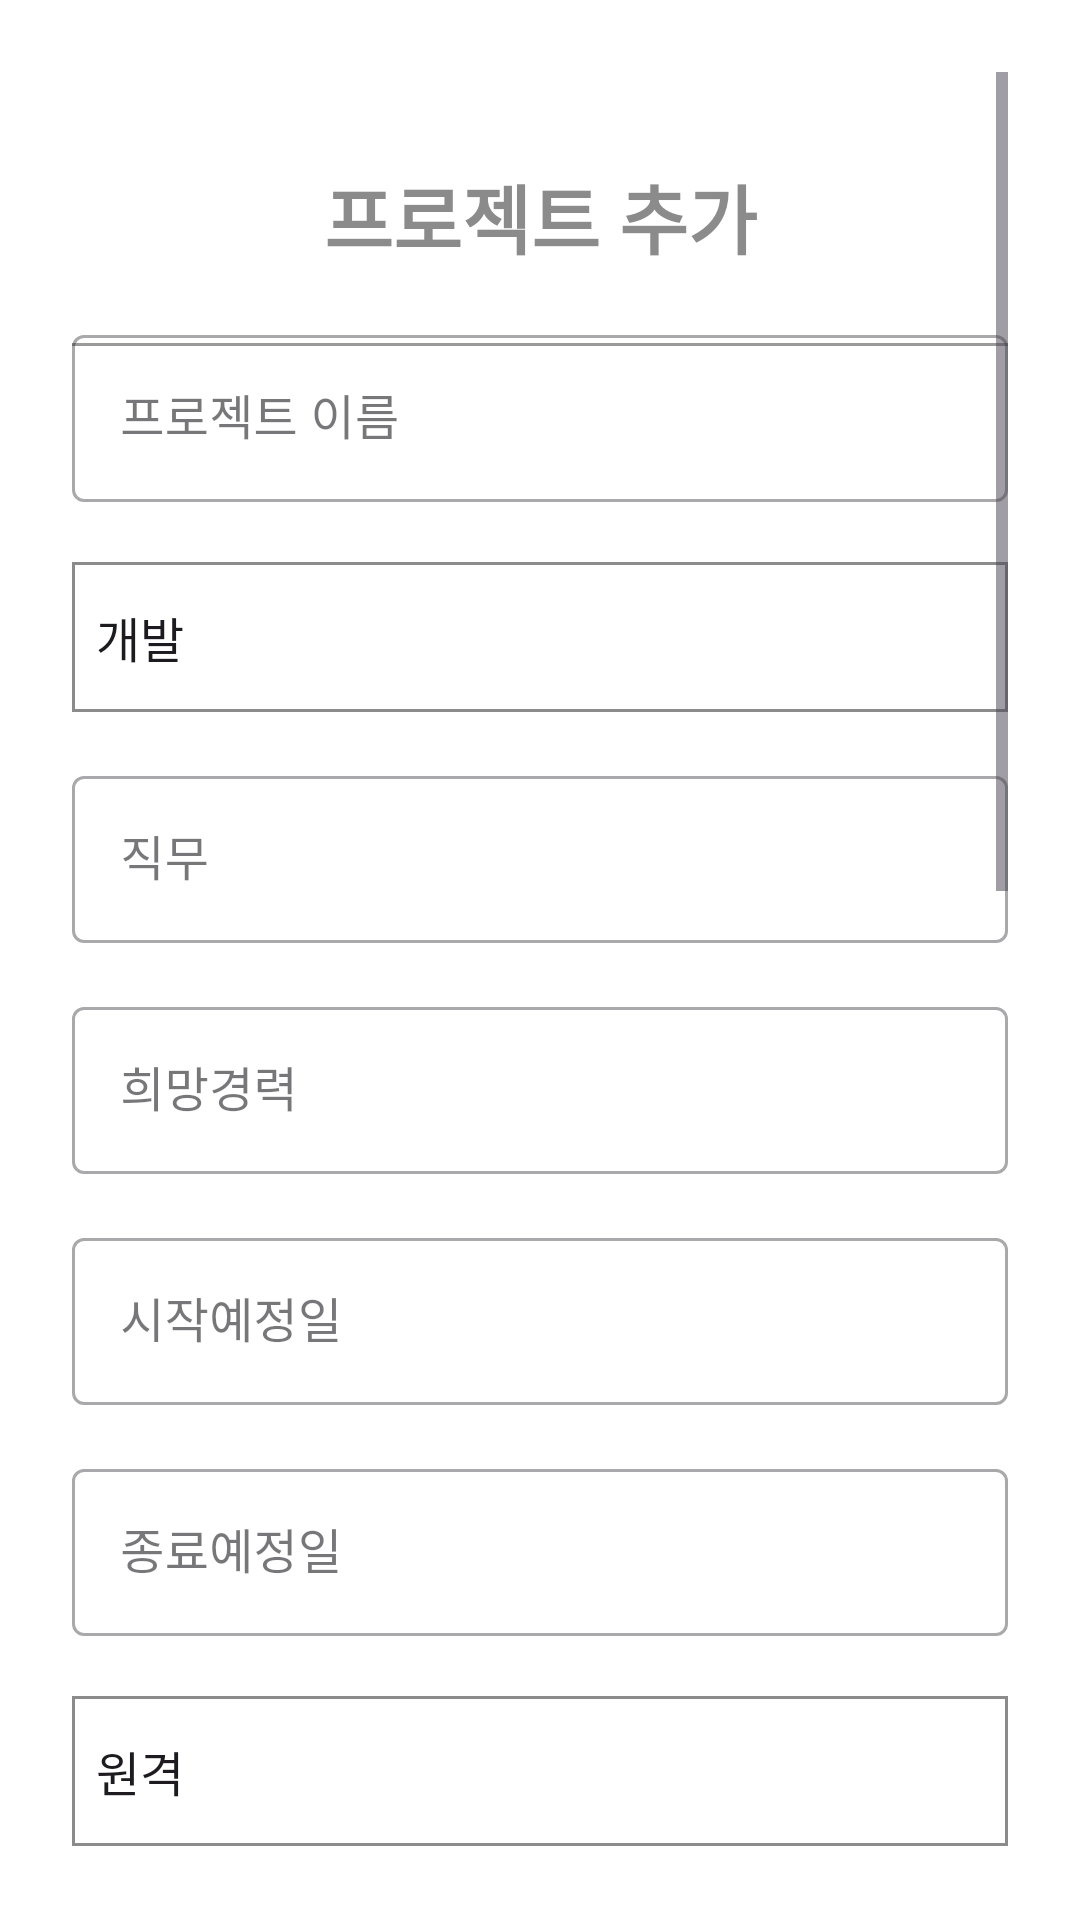

Here is an Android app screen rendered from its layout file. Give the layout XML and the strings, colors and styles it references.
<!-- AndroidManifest.xml: application theme Theme.Matchingapp -->
<!-- res/layout/activity_project_add.xml -->
<?xml version="1.0" encoding="utf-8"?>
<ScrollView xmlns:android="http://schemas.android.com/apk/res/android"
    xmlns:app="http://schemas.android.com/apk/res-auto"
    xmlns:tools="http://schemas.android.com/tools"
    android:layout_width="match_parent"
    android:layout_height="match_parent"
    tools:context=".activity.ProjectAddActivity"
    android:background="@color/white"
    android:padding="24dp"
    >

    <androidx.constraintlayout.widget.ConstraintLayout
        android:layout_width="match_parent"
        android:layout_height="match_parent">

        
    <TextView
        android:id="@+id/titleTextView"
        android:layout_width="match_parent"
        android:layout_height="wrap_content"
        android:layout_marginTop="30dp"
        app:layout_constraintTop_toTopOf="parent"
        android:text="프로젝트 추가"
        android:textSize="25sp"
        android:gravity="center"
        android:textStyle="bold"
        android:textColor="@color/gray"
        />

    
    <View
        android:id="@+id/line"
        android:layout_width="match_parent"
        android:layout_height="1dp"
        android:background="#9C5B5B5B"
        app:layout_constraintTop_toBottomOf="@id/titleTextView"
        android:layout_marginTop="24dp"
        />



    
    <com.google.android.material.textfield.TextInputLayout
        android:id="@+id/nameLayout"
        style="@style/Widget.MaterialComponents.TextInputLayout.OutlinedBox"
        android:layout_width="0dp"
        android:layout_height="wrap_content"
        app:layout_constraintEnd_toEndOf="parent"
        app:layout_constraintStart_toStartOf="parent"
        app:layout_constraintTop_toBottomOf="@+id/titleTextView"
        android:layout_marginTop="16dp"
        >

        <com.google.android.material.textfield.TextInputEditText
            android:id="@+id/nameText"
            android:layout_width="match_parent"
            android:layout_height="wrap_content"
            android:hint="프로젝트 이름"
            />
    </com.google.android.material.textfield.TextInputLayout>


    
    <Spinner
        android:id="@+id/jobGroupSpinner"
        android:layout_width="match_parent"
        android:layout_height="50dp"
        android:layout_centerHorizontal="true"
        android:layout_marginTop="20dp"
        android:background="@drawable/spinner_background"
        android:entries="@array/job_group_array"
        app:layout_constraintTop_toBottomOf="@id/nameLayout"
        tools:layout_editor_absoluteX="24dp" />

    
    <com.google.android.material.textfield.TextInputLayout
        android:id="@+id/jobLayout"
        style="@style/Widget.MaterialComponents.TextInputLayout.OutlinedBox"
        android:layout_width="0dp"
        android:layout_height="wrap_content"
        app:layout_constraintEnd_toEndOf="parent"
        app:layout_constraintStart_toStartOf="parent"
        app:layout_constraintTop_toBottomOf="@+id/jobGroupSpinner"
        android:layout_marginTop="16dp"
        >

        <com.google.android.material.textfield.TextInputEditText
            android:id="@+id/jobText"
            android:layout_width="match_parent"
            android:layout_height="wrap_content"
            android:hint="직무"
            />
    </com.google.android.material.textfield.TextInputLayout>

    
    <com.google.android.material.textfield.TextInputLayout
        android:id="@+id/wantCareerYearLayout"
        style="@style/Widget.MaterialComponents.TextInputLayout.OutlinedBox"
        android:layout_width="0dp"
        android:layout_height="wrap_content"
        app:layout_constraintEnd_toEndOf="parent"
        app:layout_constraintStart_toStartOf="parent"
        app:layout_constraintTop_toBottomOf="@+id/jobLayout"
        android:layout_marginTop="16dp"
        >

        <com.google.android.material.textfield.TextInputEditText
            android:id="@+id/wantCareerYearText"
            android:layout_width="match_parent"
            android:layout_height="wrap_content"
            android:inputType="number"
            android:hint="희망경력"
            />
    </com.google.android.material.textfield.TextInputLayout>


    
    <com.google.android.material.textfield.TextInputLayout
        android:id="@+id/startDateLayout"
        style="@style/Widget.MaterialComponents.TextInputLayout.OutlinedBox"
        android:layout_width="0dp"
        android:layout_height="wrap_content"
        app:layout_constraintEnd_toEndOf="parent"
        app:layout_constraintStart_toStartOf="parent"
        app:layout_constraintTop_toBottomOf="@+id/wantCareerYearLayout"
        android:layout_marginTop="16dp"
        >

        <com.google.android.material.textfield.TextInputEditText
            android:id="@+id/startDateText"
            android:layout_width="match_parent"
            android:layout_height="wrap_content"
            android:inputType="date"
            android:hint="시작예정일"
            />
    </com.google.android.material.textfield.TextInputLayout>

    
    <com.google.android.material.textfield.TextInputLayout
        android:id="@+id/endDateLayout"
        style="@style/Widget.MaterialComponents.TextInputLayout.OutlinedBox"
        android:layout_width="0dp"
        android:layout_height="wrap_content"
        app:layout_constraintEnd_toEndOf="parent"
        app:layout_constraintStart_toStartOf="parent"
        app:layout_constraintTop_toBottomOf="@+id/startDateLayout"
        android:layout_marginTop="16dp"
        >

        <com.google.android.material.textfield.TextInputEditText
            android:id="@+id/endDateText"
            android:layout_width="match_parent"
            android:layout_height="wrap_content"
            android:inputType="date"
            android:hint="종료예정일"
            />
    </com.google.android.material.textfield.TextInputLayout>



    
        <Spinner
            android:id="@+id/workStyle"
            android:layout_width="match_parent"
            android:layout_height="50dp"
            android:layout_centerHorizontal="true"
            android:layout_marginTop="20dp"
            android:background="@drawable/spinner_background"
            android:entries="@array/work_style"
            app:layout_constraintTop_toBottomOf="@id/endDateLayout"
            tools:layout_editor_absoluteX="24dp" />


    
    <com.google.android.material.textfield.TextInputLayout
        android:id="@+id/expectedSalaryLayout"
        style="@style/Widget.MaterialComponents.TextInputLayout.OutlinedBox"
        android:layout_width="0dp"
        android:layout_height="wrap_content"
        app:layout_constraintEnd_toEndOf="parent"
        app:layout_constraintStart_toStartOf="parent"
        app:layout_constraintTop_toBottomOf="@+id/workStyle"
        android:layout_marginTop="16dp"
        >

        <com.google.android.material.textfield.TextInputEditText
            android:id="@+id/expectedSalaryText"
            android:layout_width="match_parent"
            android:layout_height="wrap_content"
            android:inputType="number"
            android:hint="예상급여"
            />
    </com.google.android.material.textfield.TextInputLayout>


    
    <com.google.android.material.textfield.TextInputLayout
        android:id="@+id/descriptionLayout"
        style="@style/Widget.MaterialComponents.TextInputLayout.OutlinedBox"
        android:layout_width="0dp"
        android:layout_height="wrap_content"
        app:layout_constraintEnd_toEndOf="parent"
        app:layout_constraintStart_toStartOf="parent"
        app:layout_constraintTop_toBottomOf="@+id/expectedSalaryLayout"
        android:layout_marginTop="16dp"
        >

        <com.google.android.material.textfield.TextInputEditText
            android:id="@+id/descriptionText"
            android:layout_width="match_parent"
            android:layout_height="wrap_content"
            android:inputType="text|textMultiLine"
            android:lines="30"
            android:hint="프로젝트 상세 설명"
            />
    </com.google.android.material.textfield.TextInputLayout>


    
    <Button
        android:id="@+id/addProjectButton"
        android:layout_width="match_parent"
        android:layout_height="wrap_content"
        app:layout_constraintTop_toBottomOf="@+id/descriptionLayout"
        android:layout_marginTop="20dp"
        android:layout_marginStart="20dp"
        android:layout_marginEnd="20dp"
        android:text="프로젝트 추가"
        />

    </androidx.constraintlayout.widget.ConstraintLayout>
</ScrollView>
<!-- resources referenced by this layout -->
<resources>
  <string-array name="job_group_array">
          <item>개발</item>
          <item>디자인</item>
      </string-array>
  <string-array name="work_style">
          <item>원격</item>
          <item>상주</item>
          <item>원격/상주</item>
      </string-array>
  <color name="gray">#8B8B8B</color>
  <color name="white">#FFFFFFFF</color>
  <!-- drawable spinner_background (drawable) -->
  <?xml version="1.0" encoding="utf-8"?>
  <shape xmlns:android="http://schemas.android.com/apk/res/android"
      android:shape="rectangle">
      <solid
          android:color="#FFFFFF"/>
  
      
      <stroke
          android:width="1dp"
          android:color="@color/gray"/>
  </shape>
  <style name="Theme.Matchingapp" parent="Base.Theme.Matchingapp" />
  <style name="Base.Theme.Matchingapp" parent="Theme.Material3.DayNight.NoActionBar">
          
          
      </style>
</resources>
